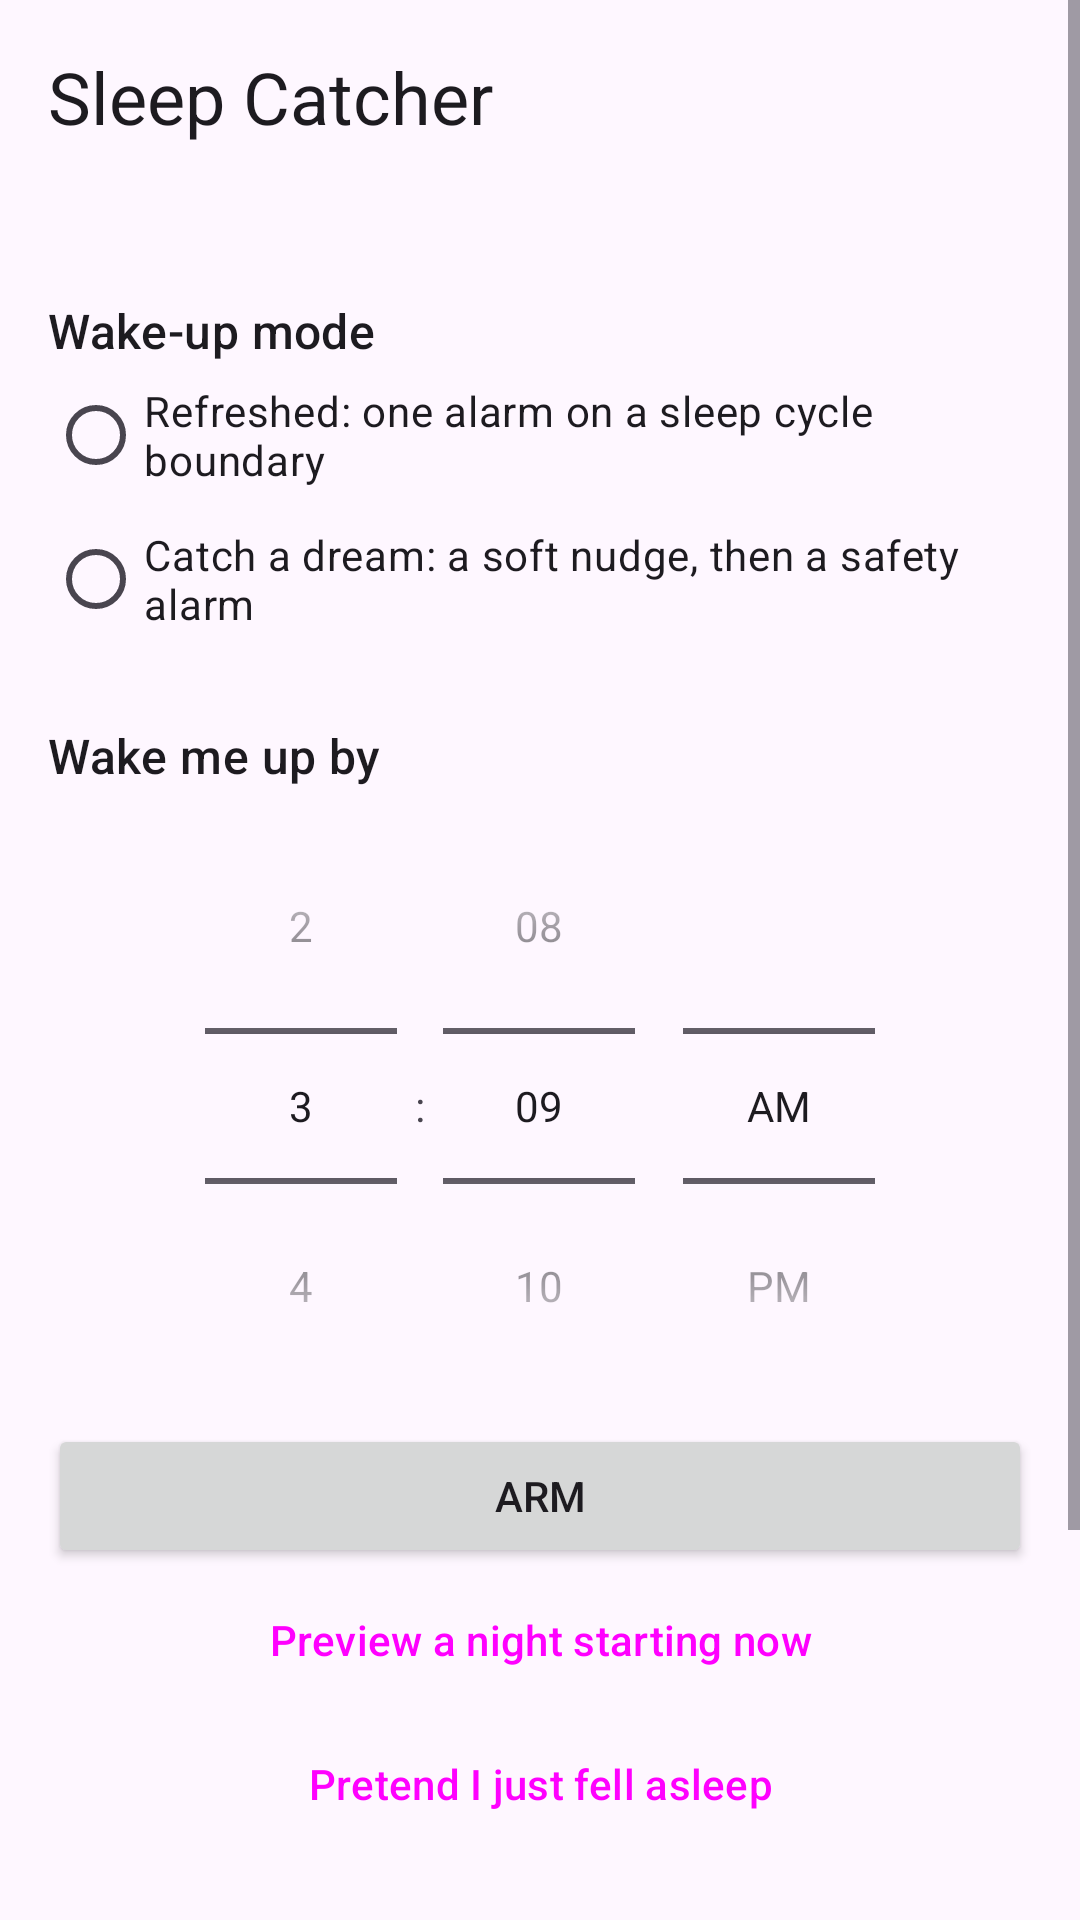

Here is an Android app screen rendered from its layout file. Give the layout XML and the strings, colors and styles it references.
<!-- AndroidManifest.xml: application theme Theme.SleepCatcher -->
<!-- res/layout/activity_main.xml -->
<?xml version="1.0" encoding="utf-8"?>
<ScrollView xmlns:android="http://schemas.android.com/apk/res/android"
    android:layout_width="match_parent"
    android:layout_height="match_parent"
    android:fitsSystemWindows="true">

    <LinearLayout
        android:layout_width="match_parent"
        android:layout_height="wrap_content"
        android:orientation="vertical"
        android:padding="16dp">

        <TextView
            android:layout_width="wrap_content"
            android:layout_height="wrap_content"
            android:text="@string/app_name"
            android:textAppearance="?attr/textAppearanceHeadlineSmall" />

        <TextView
            android:id="@+id/status_text"
            android:layout_width="match_parent"
            android:layout_height="wrap_content"
            android:layout_marginTop="8dp"
            android:textAppearance="?attr/textAppearanceBodyMedium" />

        <TextView
            android:layout_width="wrap_content"
            android:layout_height="wrap_content"
            android:layout_marginTop="24dp"
            android:text="@string/mode_title"
            android:textAppearance="?attr/textAppearanceTitleMedium" />

        <RadioGroup
            android:id="@+id/mode_group"
            android:layout_width="match_parent"
            android:layout_height="wrap_content">

            <RadioButton
                android:id="@+id/mode_refreshed"
                android:layout_width="match_parent"
                android:layout_height="wrap_content"
                android:text="@string/mode_refreshed" />

            <RadioButton
                android:id="@+id/mode_catch_dream"
                android:layout_width="match_parent"
                android:layout_height="wrap_content"
                android:text="@string/mode_catch_dream" />
        </RadioGroup>

        <TextView
            android:layout_width="wrap_content"
            android:layout_height="wrap_content"
            android:layout_marginTop="24dp"
            android:text="@string/target_title"
            android:textAppearance="?attr/textAppearanceTitleMedium" />

        <TimePicker
            android:id="@+id/target_time"
            android:layout_width="wrap_content"
            android:layout_height="wrap_content"
            android:layout_gravity="center_horizontal"
            android:timePickerMode="spinner" />

        <Button
            android:id="@+id/arm_button"
            android:layout_width="match_parent"
            android:layout_height="wrap_content"
            android:text="@string/arm" />

        <Button
            android:id="@+id/preview_button"
            style="@style/Widget.Material3.Button.OutlinedButton"
            android:layout_width="match_parent"
            android:layout_height="wrap_content"
            android:text="@string/preview" />

        <Button
            android:id="@+id/simulate_button"
            style="@style/Widget.Material3.Button.OutlinedButton"
            android:layout_width="match_parent"
            android:layout_height="wrap_content"
            android:text="@string/simulate" />

        <TextView
            android:id="@+id/plan_text"
            android:layout_width="match_parent"
            android:layout_height="wrap_content"
            android:layout_marginTop="8dp"
            android:fontFamily="monospace" />

        <TextView
            android:layout_width="wrap_content"
            android:layout_height="wrap_content"
            android:layout_marginTop="24dp"
            android:text="@string/permissions_title"
            android:textAppearance="?attr/textAppearanceTitleMedium" />

        <Button
            android:id="@+id/usage_access_button"
            style="@style/Widget.Material3.Button.TextButton"
            android:layout_width="match_parent"
            android:layout_height="wrap_content"
            android:text="@string/open_usage_access" />

        <Button
            android:id="@+id/exact_alarm_button"
            style="@style/Widget.Material3.Button.TextButton"
            android:layout_width="match_parent"
            android:layout_height="wrap_content"
            android:text="@string/open_exact_alarms"
            android:visibility="gone" />

        <Button
            android:id="@+id/full_screen_button"
            style="@style/Widget.Material3.Button.TextButton"
            android:layout_width="match_parent"
            android:layout_height="wrap_content"
            android:text="@string/open_full_screen"
            android:visibility="gone" />

        <Button
            android:id="@+id/battery_button"
            style="@style/Widget.Material3.Button.TextButton"
            android:layout_width="match_parent"
            android:layout_height="wrap_content"
            android:text="@string/open_battery" />
    </LinearLayout>
</ScrollView>
<!-- resources referenced by this layout -->
<resources>
  <string name="app_name">Sleep Catcher</string>
  <string name="arm">Arm</string>
  <string name="mode_catch_dream">Catch a dream: a soft nudge, then a safety alarm</string>
  <string name="mode_refreshed">Refreshed: one alarm on a sleep cycle boundary</string>
  <string name="mode_title">Wake-up mode</string>
  <string name="open_battery">Open battery settings</string>
  <string name="open_exact_alarms">Allow exact alarms</string>
  <string name="open_full_screen">Allow full-screen alarms</string>
  <string name="open_usage_access">Open usage access settings</string>
  <string name="permissions_title">Permissions</string>
  <string name="preview">Preview a night starting now</string>
  <string name="simulate">Pretend I just fell asleep</string>
  <string name="target_title">Wake me up by</string>
  <style name="Theme.SleepCatcher" parent="Theme.Material3.DayNight.NoActionBar" />
</resources>
